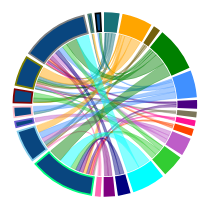
D3 v7 page, settled after 480 driven frames (8 s of simulated time); the page loaded 1 data file(s).


        const categories = [
            "Patients data",
            "Cell lines data",
            "Drug combinations",
            "Drug-target interactions",
            "Drug-disease links",
            "Gene-disease links",
            "Cancer mutations",
            "Chemical structures",
            "Protein structures",
            "Toxicities",
            "Pathways",
            "Docking",
            "Homology modelling",
            "Binding sites",
            "Combination web-tools",
            "Target based DR",
            "Phenotypic DR",
            "Toxicity assessment",
            "Design new clinical trials",
            "Mapping of diseases pathways",
            "Disease-specific",
            "Disease-agnostic",
            "Biomarker identification",
            "Predict adverse reactions",
        ];
        const color = [
            "#197278", // Red
            "#FFA500", // Orange
            "#73610e", // brown
            "#008000", // Green
            "#4090ff", // Blue
            "#4B0082", // Indigo
            "#7b755a", // Violet
            "#FF1493", // DeepPink
            "#FF4500", // OrangeRed
            "#be5dc8", // Gold
            "#32CD32", // LimeGreen
            "#00FFFF", // Aqua
            "#000080", // Navy
            "#800080", // Purple
            "#FF69B4", // HotPink
            "#00FF7F", // SpringGreen
            "#87CEEB", // SkyBlue
            "#6A5ACD", // SlateBlue
            "#FFC0CB", // Pink
            "#800000", // Maroon
            "#808000", // Olive
            "#808080", // Gray
            "#508070", // White
            "#000000", // Black
        ];
        // Define the data
        d3.csv("chord_plot_updated copy 3.csv")
            .then(function (data) {
                var rowHeaders = [];
                var colHeaders = [];
                var matrixData = [];

                data.forEach(function (entry) {
                    var keys = Object.keys(entry);
                    var values = entry[keys[0]].split(";");

                    var rowHeader = keys[0].trim();
                    rowHeaders.push(rowHeader);

                    values.forEach(function (value, index) {
                        if (index > 0) {
                            var colHeader = value.trim().split(";")[0];
                            if (!colHeaders.includes(colHeader)) {
                                colHeaders.push(colHeader);
                            }
                        }
                    });

                    matrixData.push(values.slice(1).map(Number));
                });

                // Creating n x n matrix
                var n = rowHeaders.length;
                var matrix = new Array(n).fill(0).map(() => new Array(n).fill(0));

                matrixData.forEach(function (row, rowIndex) {
                    row.forEach(function (value, colIndex) {
                        matrix[rowIndex][colIndex] = value;
                    });
                });

                console.log(matrix);

                // Define dimensions for the plot
                Chord_initials(matrix);
            })
            .catch((error) => {
                console.error("Error fetching or parsing CSV data:", error);
            });

        function createLegend(categories, colors) {
            const arcNamesList = document.getElementById('arcNames');

            categories.forEach((category, index) => {
                const listItem = document.createElement('li');
                const colorBox = document.createElement('span');
                // Add class name to list item
                listItem.classList.add('legend-item');
                listItem.appendChild(colorBox);
                listItem.appendChild(document.createTextNode(category));
                arcNamesList.appendChild(listItem);
                // Set styles for color box
                if(index >=15){
                    colorBox.style.border =`4px solid ${colors[index]} ` ;
                    colorBox.style.backgroundColor = "#09467f";
                }
                else{
                    colorBox.style.backgroundColor = colors[index];
                }
            });
        }

        // Call the function with your categories and colors
        createLegend(categories, color);

    
// ── Functions/plot_diagram.js
function Chord_initials(matrix) {
  const width = 700;
  const height = 700;
  const outerRadius = Math.min(width, height) * 0.5 - 30;
  const innerRadius = outerRadius - 70;

  // Create the chord layout
  const chord = d3
    .chord()
    .padAngle(0.05)
    .sortSubgroups(d3.ascending)
    .sortChords(d3.ascending);

  // Create the SVG
  const svg = d3
    .select("#chordDiagram")
    .append("svg")
    .attr("viewBox", [
      -width + 200,
      -height + 350,
      width * 2 - 350,
      height * 2 - 700,
    ])

    // .attr("viewBox", [-width+100  , -height +350, width*2-350 , height*2-500 ])
    .attr("width", "100%")
    .attr("height", "auto")
    .attr("font-size", 12)
    .attr("font-family", "sans-serif");

  // Define the colors
  const color1 = [
    "#FF9999", // Medium Red
    "#FFCC66", // Medium Orange
    "#FFFF66", // Medium Yellow
    "#99FF99", // Medium Green
    "#66FFFF", // Medium Cyan
    "#9999FF", // Medium Purple
    "#FF99FF", // Medium Magenta
    "#197278", // PeachPuff
    "#FFB6C1", // LightPink
    "#734ec2", // Gold
    "#FF6347", // Tomato
    "#FF69B4", // HotPink
    "#00FA9A", // MediumSpringGreen
    "#20B2AA", // LightSeaGreen
    "#4682B4", // SteelBlue
    "#9370DB", // MediumPurple
    "#DCDCDC", // Gainsboro
    "#F5F5DC", // Beige
    "#FAF0E6", // Linen
    "#F0E68C", // Khaki
    "#D2B48C", // Tan
    "#BDB76B", // DarkKhaki
    "#FFDEAD", // NavajoWhite
    "#FF8C00", // DarkOrange
  ];

  const color = [
    "#197278", // Red
    "#FFA500", // Orange
    "#73610e", // brown
    "#008000", // Green
    "#4090ff", // Blue
    "#4B0082", // Indigo
    "#7b755a", // Violet
    "#FF1493", // DeepPink
    "#FF4500", // OrangeRed
    "#be5dc8", // Gold
    "#32CD32", // LimeGreen
    "#00FFFF", // Aqua
    "#000080", // Navy
    "#800080", // Purple
    "#FF69B4", // HotPink
    "#00FF7F", // SpringGreen
    "#87CEEB", // SkyBlue
    "#6A5ACD", // SlateBlue
    "#FFC0CB", // Pink
    "#800000", // Maroon
    "#808000", // Olive
    "#808080", // Gray
    "#508070", // White
    "#000000", // Black
  ];

  // Compute the chord layout
  const chords = chord(matrix);
  console.log(chords);
  let chord2 = chords;

  //    here update the size of the ribben value
  chord2.forEach((chord) => {
    chord.target.value += 5;

    chord.source.value += 5;
  });

  console.log("new chord ", chord2);
  // Add the groups
  const group = svg.append("g").selectAll("g").data(chord2.groups).join("g");

  // Add the arcs for the groups
  const minimumArcSize = 400; // Adjust this value as needed

  var tooltip = d3
    .select("body")
    .append("div")
    .attr("class", "tooltip")
    .style("opacity", 0);

  // Add the arcs for the groups
  group
    .append("path")
    .each((d, i) => {
      d.bold = i >= 15; // Bold text from index 7 onwards
    })
    .attr("fill", (d) => (d.bold ? "#09467f" : color[d.index]))

    // .attr("fill", d => d.bold ? "lightgrey" : color[d.index])
    .attr("stroke", (d) => color[d.index])
    .attr("stroke-width", 6)
    .attr(
      "d",
      d3
        .arc()
        .innerRadius(innerRadius + 7) // Inner radius of the arc
        .outerRadius(outerRadius) // Outer radius of the arc
        .startAngle((d) => d.startAngle) // Start angle of the arc
        .endAngle((d) => d.endAngle) // End angle of the arc
    )
    .append("title") // Append title element to each path
    .text((d, i) => categories[i]); // Set title content for each path
  // Add the group labels

  // group.append("text")
  // .each((d, i) => {
  //     d.angle = (d.startAngle + d.endAngle) / 2;
  //     d.bold = i >= 15; // Bold text from index 7 onwards
  // })
  // .attr("opacity", 0) // Initially hide the text elements
  // .attr("transform", d => `
  //     rotate(${(d.angle * 180 / Math.PI - 90)})
  //     translate(${innerRadius + 80})
  //     ${d.angle > Math.PI ? "rotate(180)" : ""}
  // `)
  // .attr("text-anchor", d => d.angle > Math.PI ? "end" : null)
  // .style("font-weight", d => d.bold ? "bold" : "normal")
  // .style("font-size", "12px")
  // .text((d, i) => categories[i])
  // .on("mouseover", function() {
  //     d3.select(this).attr("opacity", 1); // Set opacity to 1 on hover
  // })
  // .on("mouseout", function() {
  //     d3.select(this).attr("opacity", 0); // Set opacity back to 0 when not hovered
  // })

  // Add the chords
  svg
    .append("g")
    .attr("fill-opacity", 0.47)
    .selectAll("path")
    .data(chord2)
    .join("path")
    .attr("d", d3.ribbon().radius(innerRadius))
    .attr("fill", (d) => color[d.source.index])
    .attr("stroke", (d) => {
      console.log(d);
      return d3.rgb(color[d.source.index]);
    })
    .on("mouseover", function () {
      d3.select(this).attr("fill-opacity", 2); // Set opacity to 1 on hover
    })
    .on("mouseout", function () {
      d3.select(this).attr("fill-opacity", 0.47); // Set opacity back to 0.47 when not hovered
    })
    .append("title") // Append title element to each path
    .text(
      (d, i) =>
        `Source : ${categories[d.source.index]}
Target : ${categories[d.target.index]}
Value : ${d.target.value}
        `
    ); // Set title content for each path
}


### data: chord_plot_updated copy 3.csv
; Patients data; Cell lines data; Drug combinations; Drug-target interactions; Drug-disease links; Gene-disease links; Cancer mutations; Chemical structures; Protein structures; Toxicities; Pathways; Docking; Homology modelling; Binding sites; Combination web-tools; Target based DR; Phenotypic DR; Toxicity assessment; Design new clinical trials; Mapping of diseases pathways; Disease-specific; Disease-agnostic; Biomarker identification
Patients data; 0; 0; 0; 0; 0; 0; 0; 0; 0; 0; 0; 0; 0; 0; 0; 0; 7; 0; 5; 0; 6; 1; 1
Cell lines data; 0; 0; 0; 0; 0; 0; 0; 0; 0; 0; 0; 0; 0; 0; 0; 6; 13; 0; 0; 1; 18; 1; 3
Drug combinations; 0; 0; 0; 0; 0; 0; 0; 0; 0; 0; 0; 0; 0; 0; 0; 0; 4; 0; 0; 0; 4; 0; 0
Drug-target interactions; 0; 0; 0; 0; 0; 0; 0; 0; 0; 0; 0; 0; 0; 0; 0; 25; 0; 0; 0; 8; 4; 21; 0
Drug-disease links; 0; 0; 0; 0; 0; 0; 0; 0; 0; 0; 0; 0; 0; 0; 0; 0; 12; 0; 10; 0; 3; 9; 0
Gene-disease links; 0; 0; 0; 0; 0; 0; 0; 0; 0; 0; 0; 0; 0; 0; 0; 5; 0; 0; 0; 0; 1; 4; 0
Cancer mutations; 0; 0; 0; 0; 0; 0; 0; 0; 0; 0; 0; 0; 0; 0; 0; 3; 0; 0; 0; 0; 3; 0; 0
Chemical structures; 0; 0; 0; 0; 0; 0; 0; 0; 0; 0; 0; 0; 0; 0; 0; 3; 0; 0; 0; 0; 0; 3; 0
Protein structures; 0; 0; 0; 0; 0; 0; 0; 0; 0; 0; 0; 0; 0; 0; 0; 4; 0; 0; 0; 0; 0; 4; 0
Toxicities; 0; 0; 0; 0; 0; 0; 0; 0; 0; 0; 0; 0; 0; 0; 0; 0; 8; 8; 0; 0; 0; 8; 0
Pathways; 0; 0; 0; 0; 0; 0; 0; 0; 0; 0; 0; 0; 0; 0; 0; 10; 0; 0; 0; 10; 1; 9; 0
Docking; 0; 0; 0; 0; 0; 0; 0; 0; 0; 0; 0; 0; 0; 0; 0; 23; 0; 0; 0; 0; 0; 23; 0
Homology modelling; 0; 0; 0; 0; 0; 0; 0; 0; 0; 0; 0; 0; 0; 0; 0; 8; 0; 0; 0; 0; 0; 8; 0
Binding sites; 0; 0; 0; 0; 0; 0; 0; 0; 0; 0; 0; 0; 0; 0; 0; 7; 0; 0; 0; 0; 0; 7; 0
Combination web-tools; 0; 0; 0; 0; 0; 0; 0; 0; 0; 0; 0; 0; 0; 0; 0; 0; 3; 0; 0; 0; 3; 0; 0
Target based DR; 0; 6; 0; 25; 0; 5; 3; 3; 4; 0; 10; 23; 8; 7; 0; 0; 0; 0; 0; 0; 0; 0; 0
Phenotypic DR; 7; 13; 4; 0; 12; 0; 0; 0; 0; 8; 0; 0; 0; 0; 3; 0; 0; 0; 0; 0; 0; 0; 0
Toxicity assessment; 0; 0; 0; 0; 0; 0; 0; 0; 0; 8; 0; 0; 0; 0; 0; 0; 0; 0; 0; 0; 0; 0; 0
Design new clinical trials; 5; 0; 0; 0; 10; 0; 0; 0; 0; 0; 0; 0; 0; 0; 0; 0; 0; 0; 0; 0; 0; 0; 0
Mapping of diseases pathways; 0; 1; 0; 8; 0; 0; 0; 0; 0; 0; 10; 0; 0; 0; 0; 0; 0; 0; 0; 0; 0; 0; 0
Disease-specific; 6; 18; 4; 4; 3; 1; 3; 0; 0; 0; 1; 0; 0; 0; 3; 0; 0; 0; 0; 0; 0; 0; 0
Disease-agnostic; 1; 1; 0; 21; 9; 4; 0; 3; 4; 8; 9; 23; 8; 7; 0; 0; 0; 0; 0; 0; 0; 0; 0
Biomarker identification; 1; 3; 0; 0; 0; 0; 0; 0; 0; 0; 0; 0; 0; 0; 0; 0; 0; 0; 0; 0; 0; 0; 0
Predict adverse reactions; 0; 0; 0; 4; 3; 0; 0; 0; 0; 0; 0; 0; 0; 0; 0; 0; 0; 0; 0; 0; 0; 0; 0